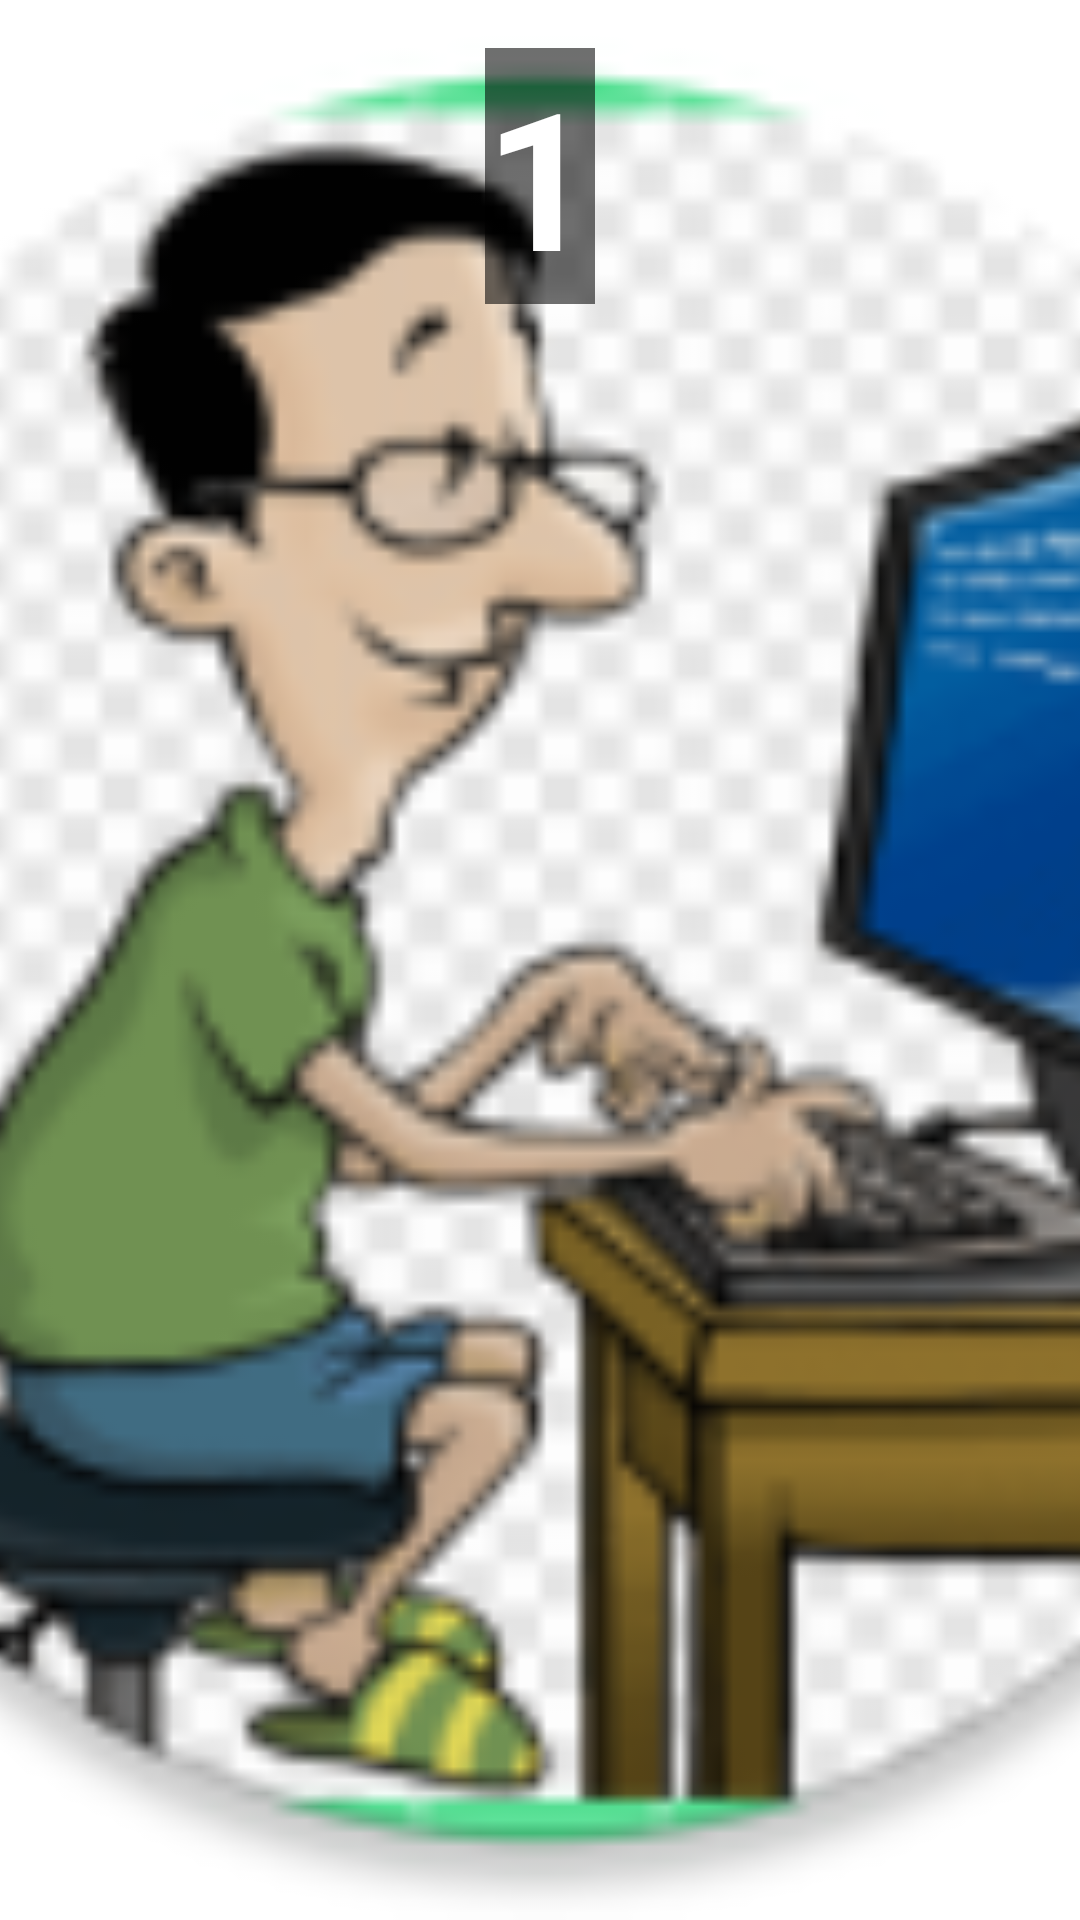

Reconstruct the res/layout file that produces this screen, plus the resources it refers to.
<!-- AndroidManifest.xml: application theme Theme.MyApplicationDiciembre -->
<!-- res/layout/fragment_image.xml -->
<RelativeLayout xmlns:android="http://schemas.android.com/apk/res/android"
    android:layout_width="match_parent"
    android:layout_height="match_parent">

    <ImageView
        android:id="@+id/imageView"
        android:layout_width="match_parent"
        android:layout_height="match_parent"
        android:src="@mipmap/ic_programmer_round"
        android:scaleType="centerCrop" />

    <TextView
        android:id="@+id/numberTextView"
        android:layout_width="wrap_content"
        android:layout_height="wrap_content"
        android:layout_centerHorizontal="true"
        android:layout_marginTop="16dp"
        android:text="1"
        android:textColor="@android:color/white"
        android:textSize="64sp"
        android:textStyle="bold"
        android:background="#90000000" />

</RelativeLayout>
<!-- resources referenced by this layout -->
<resources>
  <!-- mipmap ic_programmer_round: png bitmap (mipmap-hdpi, 9941 bytes) -->
  <style name="Theme.MyApplicationDiciembre" parent="Theme.MaterialComponents.DayNight.DarkActionBar">
          
          <item name="colorPrimary">@color/purple_500</item>
          <item name="colorPrimaryVariant">@color/purple_700</item>
          <item name="colorOnPrimary">@color/white</item>
          
          <item name="colorSecondary">@color/teal_200</item>
          <item name="colorSecondaryVariant">@color/teal_700</item>
          <item name="colorOnSecondary">@color/black</item>
          
          <item name="android:statusBarColor">?attr/colorPrimaryVariant</item>
          
      </style>
  <color name="purple_500">#FF6200EE</color>
  <color name="purple_700">#FF3700B3</color>
  <color name="white">#FFFFFFFF</color>
  <color name="teal_200">#FF03DAC5</color>
  <color name="teal_700">#FF018786</color>
  <color name="black">#FF000000</color>
</resources>
